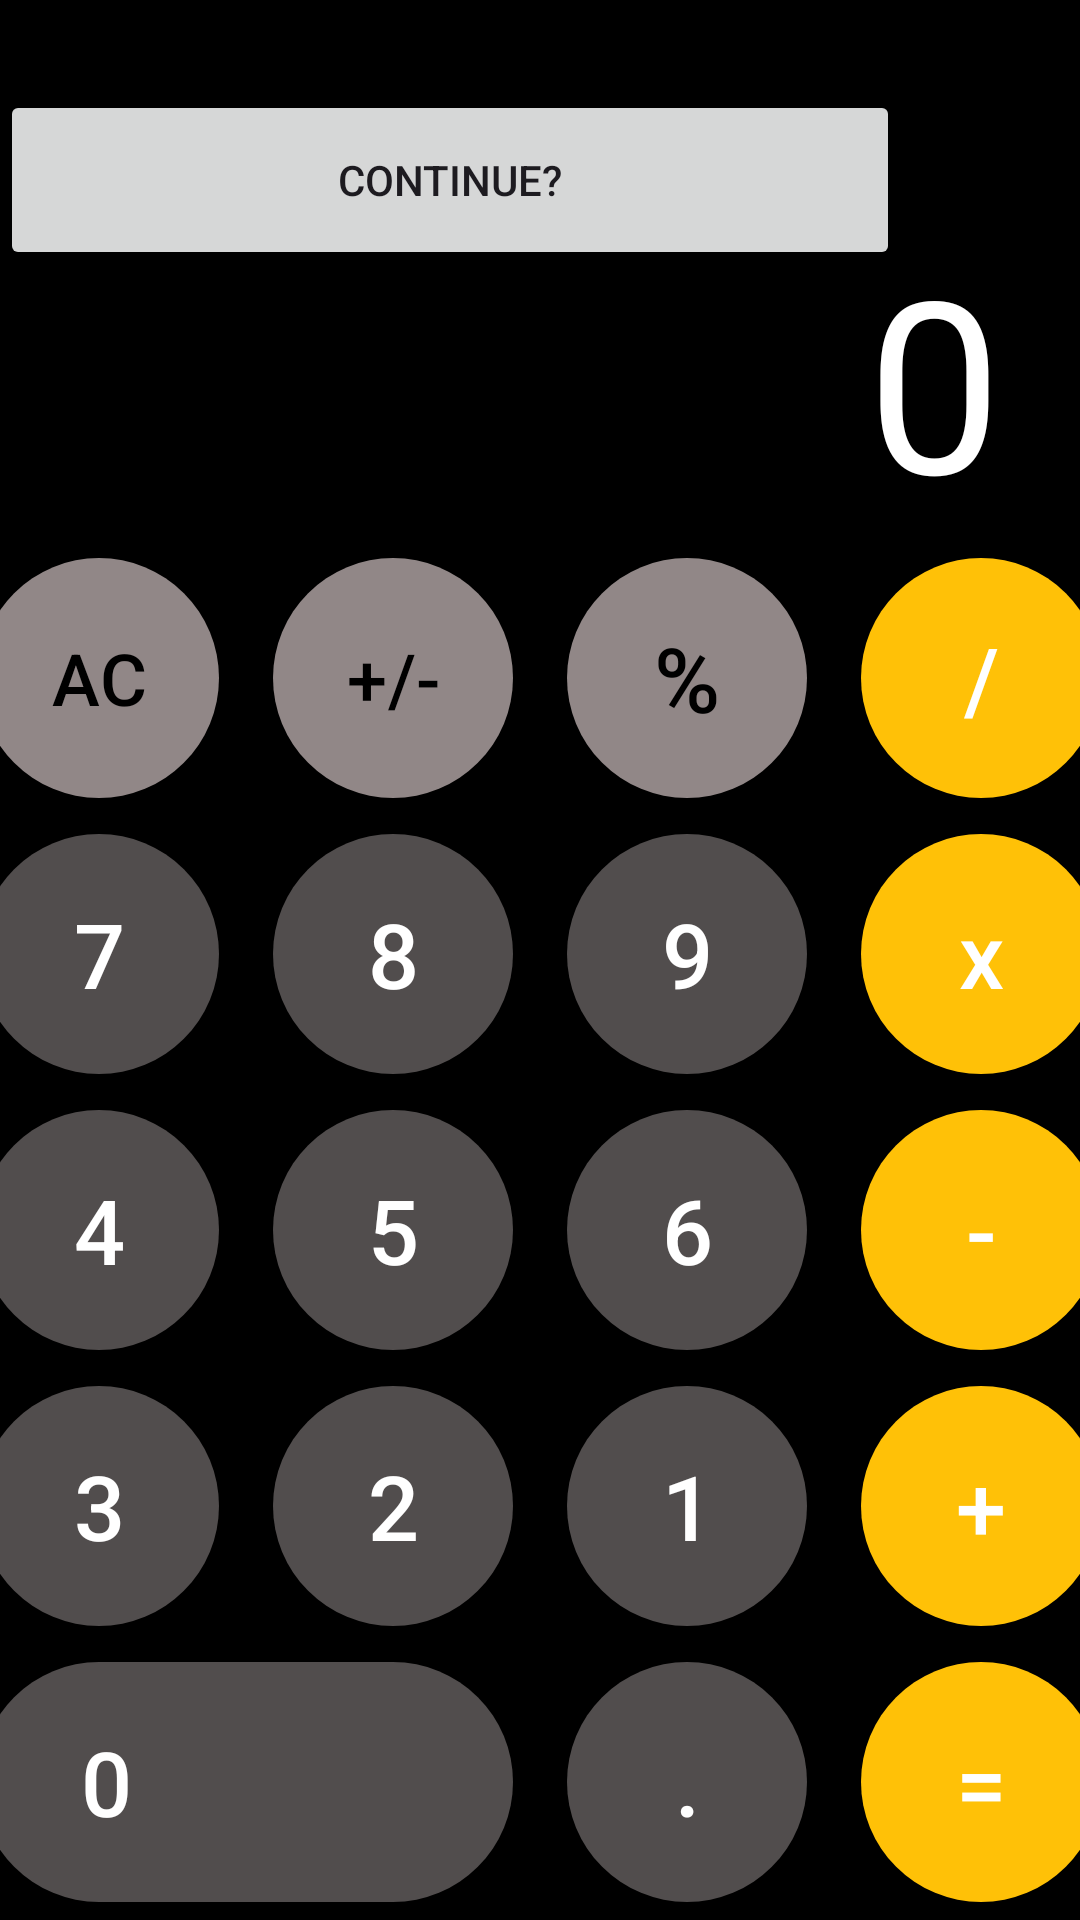

Write the Android layout XML for this screen, with the resource values it uses.
<!-- AndroidManifest.xml: application theme Theme.HomewWork6 -->
<!-- res/layout/activity_main.xml -->
<?xml version="1.0" encoding="utf-8"?>
<androidx.constraintlayout.widget.ConstraintLayout xmlns:android="http://schemas.android.com/apk/res/android"
    xmlns:app="http://schemas.android.com/apk/res-auto"
    xmlns:tools="http://schemas.android.com/tools"
    android:id="@+id/main"
    android:layout_width="match_parent"
    android:layout_height="match_parent"
    android:background="@color/black"
    tools:context=".MainActivity">




    <FrameLayout
        app:layout_constraintTop_toTopOf="parent"
        android:layout_width="match_parent"
        android:layout_height="0dp"
        app:layout_constraintBottom_toTopOf="@+id/container" >
        <Button
            android:id="@+id/continue_btn"
            android:layout_height="60dp"
            android:layout_width="300dp"
            android:layout_gravity="top"
            android:text="Continue?"
            android:layout_marginTop="30dp">

        </Button>
        <LinearLayout
            android:layout_marginBottom="60dp"
            android:layout_width="wrap_content"
            android:layout_height="wrap_content"
            android:layout_gravity="center">
            <Button
                android:id="@+id/button3"
                android:layout_height="60dp"
                android:layout_width="300dp"
                android:layout_gravity="top"
                android:text="Continue?"

                android:visibility="invisible">

            </Button>


        </LinearLayout>
        <HorizontalScrollView
            android:paddingHorizontal="26dp"
            android:clipToPadding="false"
            android:layout_width="match_parent"
            android:layout_height="wrap_content"
            android:layout_gravity="bottom|end">
            <TextView
                android:id="@+id/text_view"
                android:layout_width="wrap_content"
                android:layout_height="wrap_content"
                android:text="0"
                android:layout_gravity="end"
                android:maxLines="1"
                android:textSize="80sp"
                android:textColor="@color/white"
                />

        </HorizontalScrollView>



    </FrameLayout>

    <LinearLayout
        android:id="@+id/container"
        android:layout_width="match_parent"
        android:layout_height="wrap_content"
        android:orientation="vertical"
        app:layout_constraintBottom_toBottomOf="parent">

        <LinearLayout
            android:paddingVertical="6dp"
            android:layout_width="match_parent"
            android:layout_height="wrap_content"
            android:gravity="center"
            android:orientation="horizontal">

            <com.google.android.material.button.MaterialButton
                style="@style/Gray.button"
                android:id="@+id/clear"
                android:text="AC"
                android:textSize="24sp"
                android:onClick="onNumberClick"/>
            <com.google.android.material.button.MaterialButton
                style="@style/Gray.button"
                android:layout_marginHorizontal="18dp"
                android:text="+/-"
                android:id="@+id/btn_pm"
                android:onClick="onOperationClick"
                android:textSize="24sp"/>
            <com.google.android.material.button.MaterialButton
                style="@style/Gray.button"
                android:layout_marginEnd="18dp"
                android:text="%"
                android:onClick="onOperationClick"
                android:id="@+id/btn_percent"/>
            <com.google.android.material.button.MaterialButton
                style="@style/Orange.button"
                android:id="@+id/btn_del"
                android:onClick="onOperationClick"
                android:text="/"/>


        </LinearLayout>
        <LinearLayout
            android:paddingVertical="6dp"
            android:layout_width="match_parent"
            android:layout_height="wrap_content"
            android:gravity="center"
            android:orientation="horizontal">
            <com.google.android.material.button.MaterialButton
                style="@style/DarkGray.button"
                android:text="7"
                android:onClick="onNumberClick"/>
            <com.google.android.material.button.MaterialButton
                style="@style/DarkGray.button"
                android:layout_marginHorizontal="18dp"
                android:text="8"
                android:onClick="onNumberClick"/>
            <com.google.android.material.button.MaterialButton
                style="@style/DarkGray.button"
                android:layout_marginEnd="18dp"
                android:text="9"
                android:onClick="onNumberClick"/>
            <com.google.android.material.button.MaterialButton
                style="@style/Orange.button"
                android:id="@+id/btn_x"
                android:onClick="onOperationClick"

                android:text="x"/>


        </LinearLayout>
        <LinearLayout
            android:paddingVertical="6dp"
            android:layout_width="match_parent"
            android:layout_height="wrap_content"
            android:gravity="center"
            android:orientation="horizontal">
            <com.google.android.material.button.MaterialButton
                style="@style/DarkGray.button"
                android:text="4"
                android:onClick="onNumberClick"/>
            <com.google.android.material.button.MaterialButton
                style="@style/DarkGray.button"
                android:layout_marginHorizontal="18dp"
                android:text="5"
                android:onClick="onNumberClick"/>
            <com.google.android.material.button.MaterialButton
                style="@style/DarkGray.button"
                android:layout_marginEnd="18dp"
                android:text="6"
                android:onClick="onNumberClick"/>
            <com.google.android.material.button.MaterialButton
                style="@style/Orange.button"
                android:id="@+id/btn_minus"
                android:text="-"
                android:onClick="onOperationClick"/>


        </LinearLayout>
        <LinearLayout
            android:paddingVertical="6dp"
            android:layout_width="match_parent"
            android:layout_height="wrap_content"
            android:gravity="center"
            android:orientation="horizontal">
            <com.google.android.material.button.MaterialButton
                style="@style/DarkGray.button"
                android:text="3"
                android:onClick="onNumberClick"/>
            <com.google.android.material.button.MaterialButton
                style="@style/DarkGray.button"
                android:layout_marginHorizontal="18dp"
                android:text="2"
                android:onClick="onNumberClick"/>
            <com.google.android.material.button.MaterialButton
                style="@style/DarkGray.button"
                android:layout_marginEnd="18dp"
                android:text="1"
                android:onClick="onNumberClick"/>
            <com.google.android.material.button.MaterialButton
                style="@style/Orange.button"
                android:id="@+id/btn_plus"
                android:text="+"
                android:onClick="onOperationClick"/>


        </LinearLayout>
        <LinearLayout
            android:paddingVertical="6dp"
            android:layout_width="match_parent"
            android:layout_height="wrap_content"
            android:gravity="center"
            android:orientation="horizontal">
            <com.google.android.material.button.MaterialButton
                style="@style/DarkGray.button"
                android:text="0"
                android:onClick="onNumberClick"
                android:layout_width="178dp"
                android:textAlignment="textStart"
                android:paddingStart="34dp"
                android:paddingEnd="0dp"/>
            <com.google.android.material.button.MaterialButton
                style="@style/DarkGray.button"
                android:layout_marginHorizontal="18dp"
                android:text="."
                android:id="@+id/dot"/>

            <com.google.android.material.button.MaterialButton
                style="@style/Orange.button"
                android:id="@+id/btn_equal"
                android:text="="
                android:onClick="onOperationClick"/>


        </LinearLayout>

    </LinearLayout>


</androidx.constraintlayout.widget.ConstraintLayout>
<!-- resources referenced by this layout -->
<resources>
  <color name="black">#FF000000</color>
  <color name="white">#FFFFFFFF</color>
  <style name="DarkGray.button" parent="Base.Button">
          <item name="backgroundTint">@color/DarkGray</item>
          <item name="android:textColor">@color/white</item>
      </style>
  <style name="Gray.button" parent="Base.Button">
          <item name="backgroundTint">@color/gray</item>
          <item name="android:textColor">@color/black</item>
      </style>
  <style name="Orange.button" parent="Base.Button">
          <item name="backgroundTint">@color/orange</item>
          <item name="android:textColor">@color/white</item>
      </style>
  <style name="Theme.HomewWork6" parent="Base.Theme.HomewWork6" />
  <style name="Base.Button" parent="Widget.Material3.Button">
          <item name="android:layout_width">80dp</item>
          <item name="android:layout_height">80dp</item>
          <item name="android:insetTop">0dp</item>
          <item name="android:insetBottom">0dp</item>
          <item name="android:textSize">30sp</item>
      </style>
  <color name="DarkGray">#514D4D</color>
  <color name="gray">#918787</color>
  <color name="orange">#FFC107</color>
  <style name="Base.Theme.HomewWork6" parent="Theme.Material3.DayNight.NoActionBar">
          
          
      </style>
</resources>
